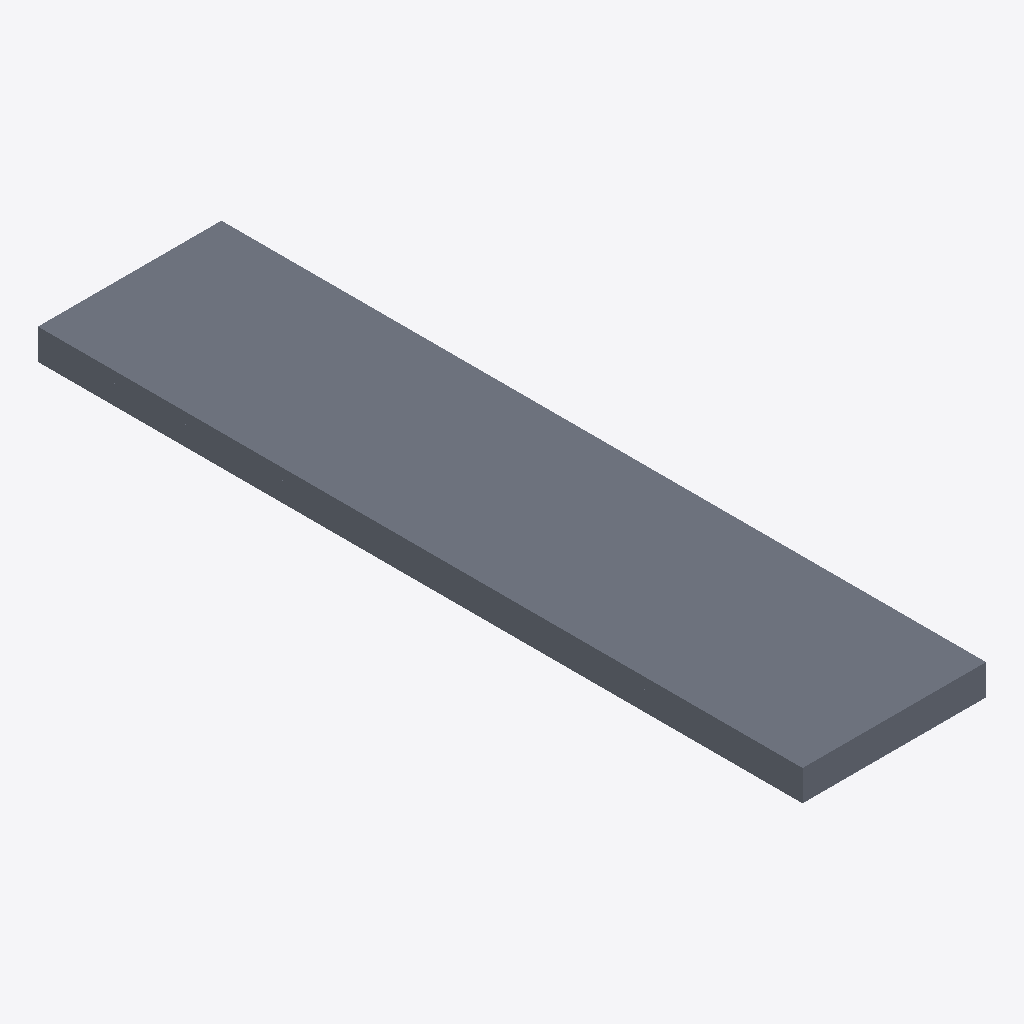
Isometric view of an IFC building model (IFC-SPF (STEP), schema IFC4, length unit millimetre), seen from the south-west, elements coloured by IFC class: 1 slab (grey).
Extent 1.2 m × 5.0 m × 0.2 m (x, y, z). Storeys (1): Reference storey at 0.00 m. Elements (1): 1 IfcSlab.

HEADER;
FILE_DESCRIPTION(('ViewDefinition [ReferenceView_V1.2]'),'2;1');
FILE_NAME('EST_FOR__EST.FOR.MIX-CC__ARCELORMITTAL__COFRADAL-200-STANDARD.ifc','2026-10-05T12:00:00',('VIVA Marketplace'),('ArcelorMittal 2026 guide and XCarb EPD'),'VIVA IFC4 parametric generator','VIVA','');
FILE_SCHEMA(('IFC4'));
ENDSEC;
DATA;
#8=IFCPROJECT('3TJk2qowHGAfjfXq3Ii1pG',$,'VIVA ArcelorMittal MFR.AMBS.COFRADAL-200-STANDARD','Parametric commercial reference product',$,$,$,(#7),#4);
#12=IFCSITE('3Rirmgo4zPUgkqqkl$rMja',$,'Reference site',$,$,#11,$,$,.ELEMENT.,$,$,$,$,$);
#16=IFCBUILDING('218NIjrJzINgL55vLDxGFr',$,'Reference building',$,$,#15,$,$,.ELEMENT.,$,$,$);
#20=IFCBUILDINGSTOREY('0WnZhom$vSNQLA2m8xZ2cF',$,'Reference storey',$,$,#19,$,$,.ELEMENT.,0.0);
#146=IFCSLAB('3pCtzcfNXUSQjyC6cTjg4R',$,'Cofradal 200 mm Standard','Aggregated steel-concrete composite; part geometries are separately modeled.',$,#145,$,'MFR.AMBS.COFRADAL-200-STANDARD',.FLOOR.);
ENDSEC;
